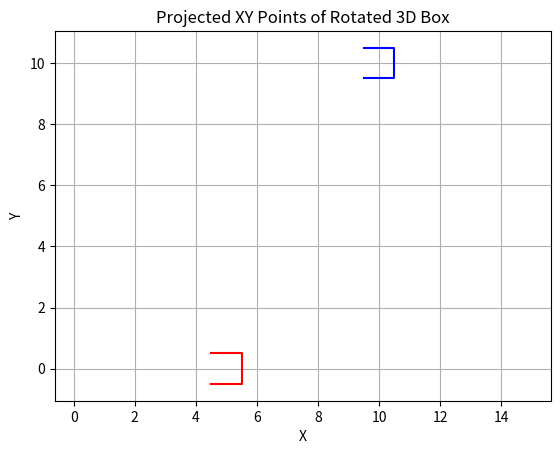

Write the Python code that produced this figure.
import numpy as np
import matplotlib.pyplot as plt
from scipy.spatial import ConvexHull

NUM_CIRCLE_POINTS = 8


class Sphere:

    def __init__(self, radius, center):
        self.radius = radius
        self.center = center

    def get_projection(self, angles, offsets):
        return np.array(
            [
                [self.radius * np.cos(angle), self.radius * np.sin(angle)]
                for angle in np.linspace(0, 2 * np.pi, NUM_CIRCLE_POINTS)
            ]  # + [self.radius, 0]
        ) + offsets[:2]


class Box:

    def __init__(self, width, length, depth):
        self.width = width
        self.length = length
        self.depth = depth

    def get_projection(self, angles, offsets):
        # Define the points
        points = np.array([
            [self.length / 2, self.width / 2, -self.depth / 2],
            [-self.length / 2, self.width / 2, -self.depth / 2],
            [-self.length / 2, -self.width / 2, -self.depth / 2],
            [self.length / 2, -self.width / 2, -self.depth / 2],
            [self.length / 2, self.width / 2, self.depth / 2],
            [-self.length / 2, self.width / 2, self.depth / 2],
            [-self.length / 2, -self.width / 2, self.depth / 2],
            [self.length / 2, -self.width / 2, self.depth / 2]
        ])

        # Define the rotation angles (in radians) along each axis
        roll, pitch, yaw = angles

        # Compute the rotation matrix using Euler angles
        rotation_matrix = np.array([
            [np.cos(pitch) * np.cos(yaw), -np.cos(roll) * np.sin(yaw) + np.sin(roll) * np.sin(pitch) * np.cos(yaw),
             np.sin(roll) * np.sin(yaw) + np.cos(roll) * np.sin(pitch) * np.cos(yaw)],
            [np.cos(pitch) * np.sin(yaw), np.cos(roll) * np.cos(yaw) + np.sin(roll) * np.sin(pitch) * np.sin(yaw),
             -np.sin(roll) * np.cos(yaw) + np.cos(roll) * np.sin(pitch) * np.sin(yaw)],
            [-np.sin(pitch), np.sin(roll) * np.cos(pitch), np.cos(roll) * np.cos(pitch)]
        ])

        # Rotate the points using the rotation matrix
        rotated_points = np.dot(points, rotation_matrix)

        # Project onto the XY plane
        projected_points = rotated_points[:, :2][:4]

        # Take only the outermost among them
        hull = ConvexHull(projected_points)
        outermost_points = [projected_points[i] for i in hull.vertices]

        # Assign an angle to each of them (accounting for the center of the polygon)
        points_with_angles = []
        for point in outermost_points:
            angle = np.arctan2(point[1], point[0])
            points_with_angles.append((point[0], point[1], angle))

        # Sort the points based on the angles
        points = np.array([[point[0], point[1]] for point in sorted(points_with_angles, key=lambda x: x[2])])

        # Return the ordered points with translation
        return points + np.array([offsets[0], offsets[1]])


class Cylinder:

    def __init__(self, radius, height):
        self.radius = radius
        self.height = height

    def get_projection(self, angles, offsets):
        # Define the points
        base = np.array(
            [
                [self.radius * np.cos(angle), self.radius * np.sin(angle), 0]
                for angle in np.linspace(0, 2 * np.pi, NUM_CIRCLE_POINTS)
            ]
        )
        points = np.concatenate((base, base))
        points[:, :, 4:] = self.height

        # Define the rotation angles (in radians) along each axis
        roll, pitch, yaw = angles

        # Compute the rotation matrix using Euler angles
        rotation_matrix = np.array([
            [np.cos(pitch) * np.cos(yaw), -np.cos(roll) * np.sin(yaw) + np.sin(roll) * np.sin(pitch) * np.cos(yaw),
             np.sin(roll) * np.sin(yaw) + np.cos(roll) * np.sin(pitch) * np.cos(yaw)],
            [np.cos(pitch) * np.sin(yaw), np.cos(roll) * np.cos(yaw) + np.sin(roll) * np.sin(pitch) * np.sin(yaw),
             -np.sin(roll) * np.cos(yaw) + np.cos(roll) * np.sin(pitch) * np.sin(yaw)],
            [-np.sin(pitch), np.sin(roll) * np.cos(pitch), np.cos(roll) * np.cos(pitch)]
        ])

        # Rotate the points using the rotation matrix
        rotated_points = np.dot(points, rotation_matrix)

        # Project onto the XY plane
        projected_points = rotated_points[:, :2][:4]

        # Take only the outermost among them
        hull = ConvexHull(projected_points)
        outermost_points = [projected_points[i] for i in hull.vertices]

        # Assign an angle to each of them (accounting for the center of the polygon)
        points_with_angles = []
        for point in outermost_points:
            angle = np.arctan2(point[1], point[0])
            points_with_angles.append((point[0], point[1], angle))

        # Sort the points based on the angles
        points = np.array([[point[0], point[1]] for point in sorted(points_with_angles, key=lambda x: x[2])])

        # Return the ordered points with translation
        return points + np.array([offsets[0], offsets[1]])


b = Box(1, 1, 1)
points_1 = b.get_projection((0, 0, 0), (5, 0, 0))
x_1 = [point[0] for point in points_1]
y_1 = [point[1] for point in points_1]

points_2 = b.get_projection((0, 0, 0), (10, 10, 0))
x_2 = [point[0] for point in points_2]
y_2 = [point[1] for point in points_2]

# Plot the projected XY points
plt.figure()
plt.plot(x_1, y_1, color='red')
plt.plot(x_2, y_2, color='blue')
plt.title("Projected XY Points of Rotated 3D Box")
plt.xlabel("X")
plt.ylabel("Y")
plt.grid(True)
plt.axis('equal')  # Ensure aspect ratio is equal
plt.show()
